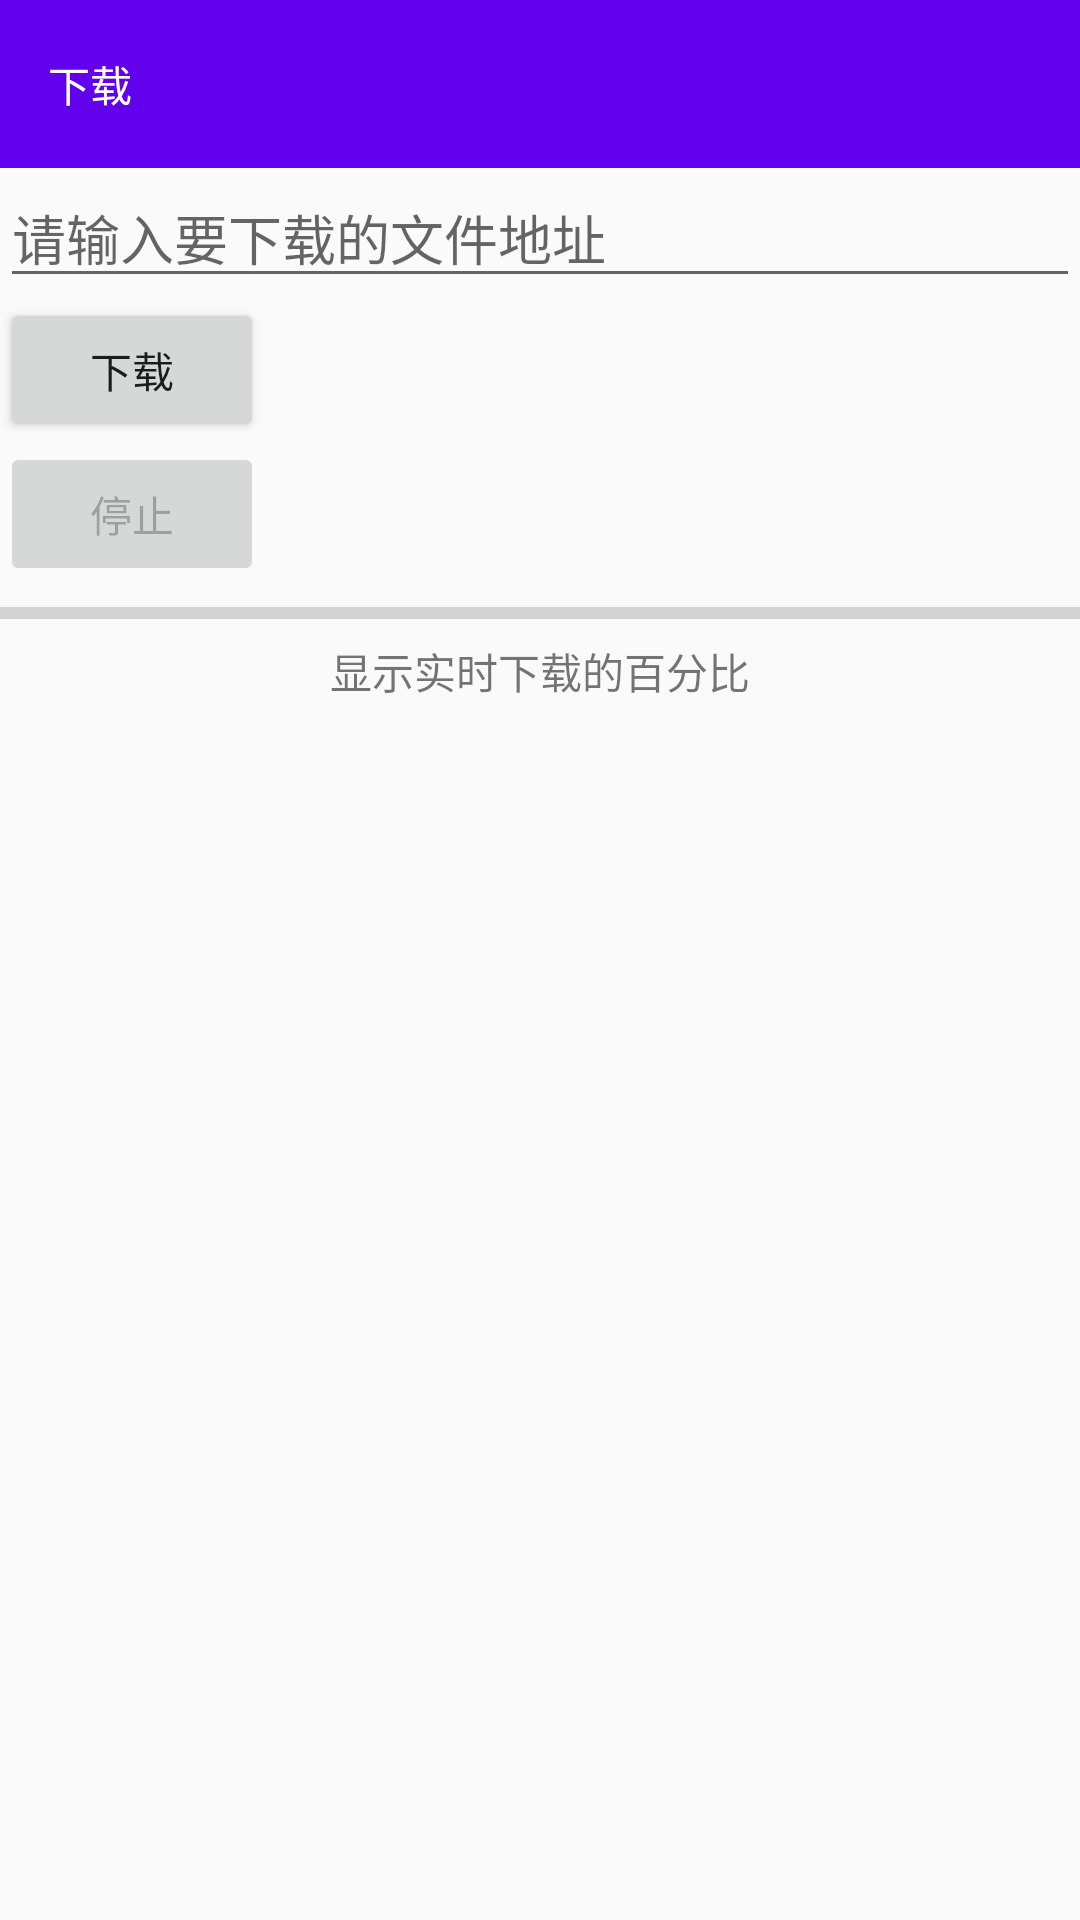

This screen was rendered from an Android layout file. Write that file and the resources it references.
<!-- AndroidManifest.xml: application theme AppTheme.NoActionBar -->
<!-- res/layout/download.xml -->
<?xml version="1.0" encoding="utf-8"?>

<android.support.constraint.ConstraintLayout xmlns:android="http://schemas.android.com/apk/res/android"
    xmlns:app="http://schemas.android.com/apk/res-auto"
    xmlns:tools="http://schemas.android.com/tools"
    android:layout_width="match_parent"
    android:layout_height="match_parent"
    tools:layout_editor_absoluteY="25dp">

    <LinearLayout
        android:layout_width="match_parent"
        android:layout_height="match_parent"
        android:orientation="vertical">

        <android.support.v7.widget.Toolbar
            android:id="@+id/toolbar7"
            android:layout_width="match_parent"
            android:layout_height="wrap_content"
            android:background="@color/colorPrimary"
            android:minHeight="?attr/actionBarSize"
            android:theme="?attr/actionBarTheme"
            app:layout_constraintStart_toStartOf="parent"
            tools:layout_editor_absoluteY="0dp">

            <TextView
                android:id="@+id/textView10"
                android:layout_width="match_parent"
                android:layout_height="wrap_content"
                android:text="下载"
                android:textColor="@android:color/background_light" />
        </android.support.v7.widget.Toolbar>


        <LinearLayout xmlns:android="http://schemas.android.com/apk/res/android"
            xmlns:tools="http://schemas.android.com/tools"
            android:id="@+id/LinearLayout1"
            android:layout_width="match_parent"
            android:layout_height="match_parent"
            android:orientation="vertical"
            tools:context="com.jay.example.multhreadcontinuabledemo.MainActivity" >

            <EditText
                android:id="@+id/editpath"
                android:layout_width="match_parent"
                android:layout_height="wrap_content"
                android:hint="请输入要下载的文件地址" />
            <Button
                android:layout_width="wrap_content"
                android:layout_height="wrap_content"
                android:id="@+id/btndown"
                android:text="下载"
                />
            <Button
                android:layout_width="wrap_content"
                android:layout_height="wrap_content"
                android:id="@+id/btnstop"
                android:text="停止"
                android:enabled="false"
                />

            <ProgressBar
                android:layout_width="fill_parent"
                android:layout_height="18dp"
                style="?android:attr/progressBarStyleHorizontal"
                android:id="@+id/progressBar"
                />

            <TextView
                android:layout_width="fill_parent"
                android:layout_height="wrap_content"
                android:gravity="center"
                android:id="@+id/textresult"
                android:text="显示实时下载的百分比"
                />

        </LinearLayout>
    </LinearLayout>

</android.support.constraint.ConstraintLayout>
<!-- resources referenced by this layout -->
<resources>
  <style name="AppTheme.NoActionBar" parent="Theme.AppCompat.Light.NoActionBar">
          <item name="colorPrimary">@color/colorPrimary</item>
          <item name="colorPrimaryDark">@color/colorPrimaryDark</item>
          <item name="colorAccent">@color/colorAccent</item>
      </style>
  <!-- not gathered from this repository: default colours our renderer supplied (Android Studio template values) -->
  <color name="colorPrimary">#FF6200EE</color>
  <color name="colorPrimaryDark">#FF3700B3</color>
  <color name="colorAccent">#FF03DAC5</color>
</resources>
